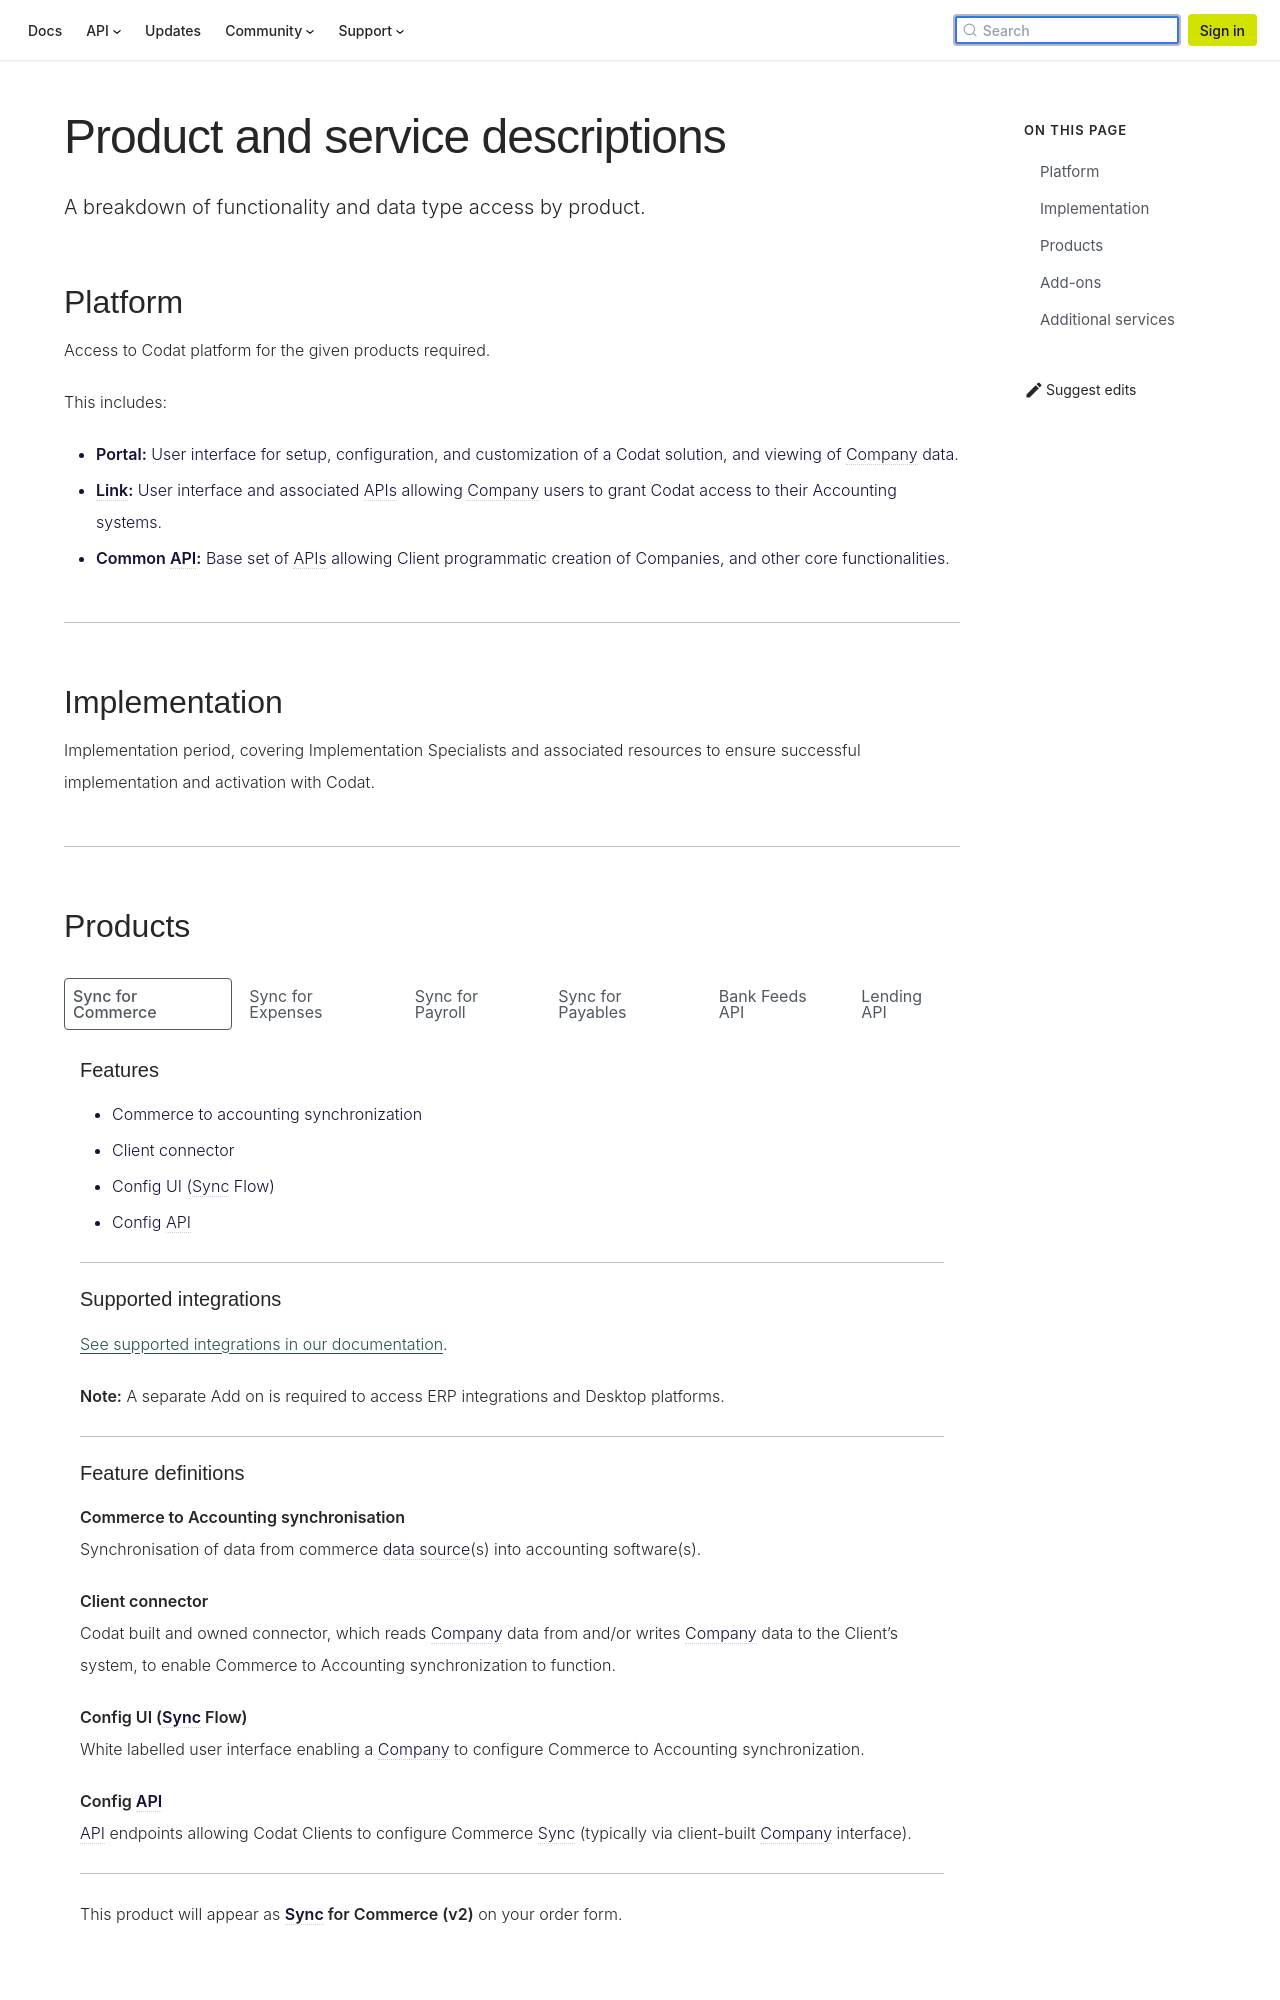

repository: codatio/codat-docs · page: pr-preview/pr-1903/configure/plans/products-and-services-descriptions/index.html · generator: docusaurus

---
title: "Product and service descriptions"
description: "A breakdown of functionality and data type access by product."
---

import Tabs from "@theme/Tabs";
import TabItem from "@theme/TabItem";

## Platform

Access to Codat platform for the given products required.

This includes:

- **Portal:** User interface for setup, configuration, and customization of a Codat solution, and viewing of Company data.
- **Link:** User interface and associated APIs allowing Company users to grant Codat access to their Accounting systems.
- **Common API:** Base set of APIs allowing Client programmatic creation of Companies, and other core functionalities.

---

## Implementation

Implementation period, covering Implementation Specialists and associated resources to ensure successful implementation and activation with Codat.

---

## Products

<Tabs>

<TabItem value="commerce" label="Sync for Commerce">

#### Features

- Commerce to accounting synchronization
- Client connector
- Config UI (Sync Flow)
- Config API

<hr />

#### Supported integrations

[See supported integrations in our documentation](https://docs.codat.io/commerce/setup#available-integrations).

**Note:** A separate Add on is required to access ERP integrations and Desktop platforms.

<hr />

#### Feature definitions

**Commerce to Accounting synchronisation**  
Synchronisation of data from commerce data source(s) into accounting software(s).

**Client connector**  
Codat built and owned connector, which reads Company data from and/or writes Company data to the Client’s system, to enable Commerce to Accounting synchronization to function.

**Config UI (Sync Flow)**  
White labelled user interface enabling a Company to configure Commerce to Accounting synchronization.

**Config API**  
API endpoints allowing Codat Clients to configure Commerce Sync (typically via client-built Company interface).

<hr />

This product will appear as **Sync for Commerce (v2)** on your order form.

</TabItem>

<TabItem value="expenses" label="Sync for Expenses">

#### Features

- Expense to accounting synchronisation
- Config API

<hr />

#### Supported integrations

[See supported integrations in our documentation](https://docs.codat.io/expenses/overview#supported-integrations).

**Note:** A separate Add on is required to access ERP integrations and Desktop platforms.

<hr />

#### Feature definitions

**Expense to accounting synchronisation**  
Synchronisation of expense data provided by a Codat Client into accounting software(s).

**Config API**  
API endpoints allowing Codat Clients to configure Expense Sync (typically via client-built Company user interface).

<hr />

This product will appear as **Sync for Expenses (v2)** on your order form.

</TabItem>

<TabItem value="payroll" label="Sync for Payroll">

#### Features

- Read accounting data
- Write accounting data

<hr />

#### Supported integrations

[See supported integrations in our documentation](https://docs.codat.io/payroll/overview#compatible-integrations).

**Note:** A separate Add on is required to access ERP integrations and Desktop platforms.

<hr />

#### Feature definitions

**Read accounting data**  
Read data from connected Accounting software.

**Write accounting data**  
Read data from connected Accounting software.

[See the documentation for a list of supported data types](/payroll/data-types)

<hr />

This product will appear as **Sync for Payroll** on your order form.

</TabItem>

<TabItem value="payables" label="Sync for Payables">

#### Features

- Read accounting data
- Write accounting data
- Update accounting data
- Delete accounting data

<hr />

#### Supported integrations

[See supported integrations in our documentation](https://docs.codat.io/payables/overview#compatible-integrations).

**Note:** A separate Add on is required to access ERP integrations and Desktop platforms.

<hr />

#### Feature definitions

**Read accounting data**  
Get data from connected Accounting software.

**Write accounting data**  
Create data in connected Accounting software.

**Update accounting data**  
Update data in connected Accounting software.

**Delete accounting data**  
Delete data in connected Accounting software.

[See the documentation for a list of supported data types](/payables/data-types)

<hr />

This product will appear as **Sync for Payables** on your order form.

</TabItem>

<TabItem value="bankfeeds" label="Bank Feeds API">

#### Features

- Write bank transactions
- Config UI
- Config API

<hr />

#### Supported integrations

[See supported integrations in our documentation](https://docs.codat.io/bank-feeds/overview#supported-integrations).

**Note:** A separate Add on is required to access ERP integrations and Desktop platforms.

<hr />

#### Feature definitions

**Write bank transactions**  
Write Bank Transactions into connected accounting software as a bank statement

**Config UI**  
White labelled user interface enabling a Company to configure Bank Feeds (select accounting software accounts to which bank feeds should be written)

**Config API**  
API endpoints allowing clients to configure bank feeds (typically via client-built Company user interface)

<hr />

This product will appear as **Bank feeds** on your order form.

</TabItem>

<TabItem value="lending" label="Lending API">

#### Features

- Read accounting data
- Read commerce data
- Read banking data
- Bank statements
- Sales
- Financial statements
- Liabilities
- Accounts receivable
- Accounts payable
- Accounting software writeback

<hr />
